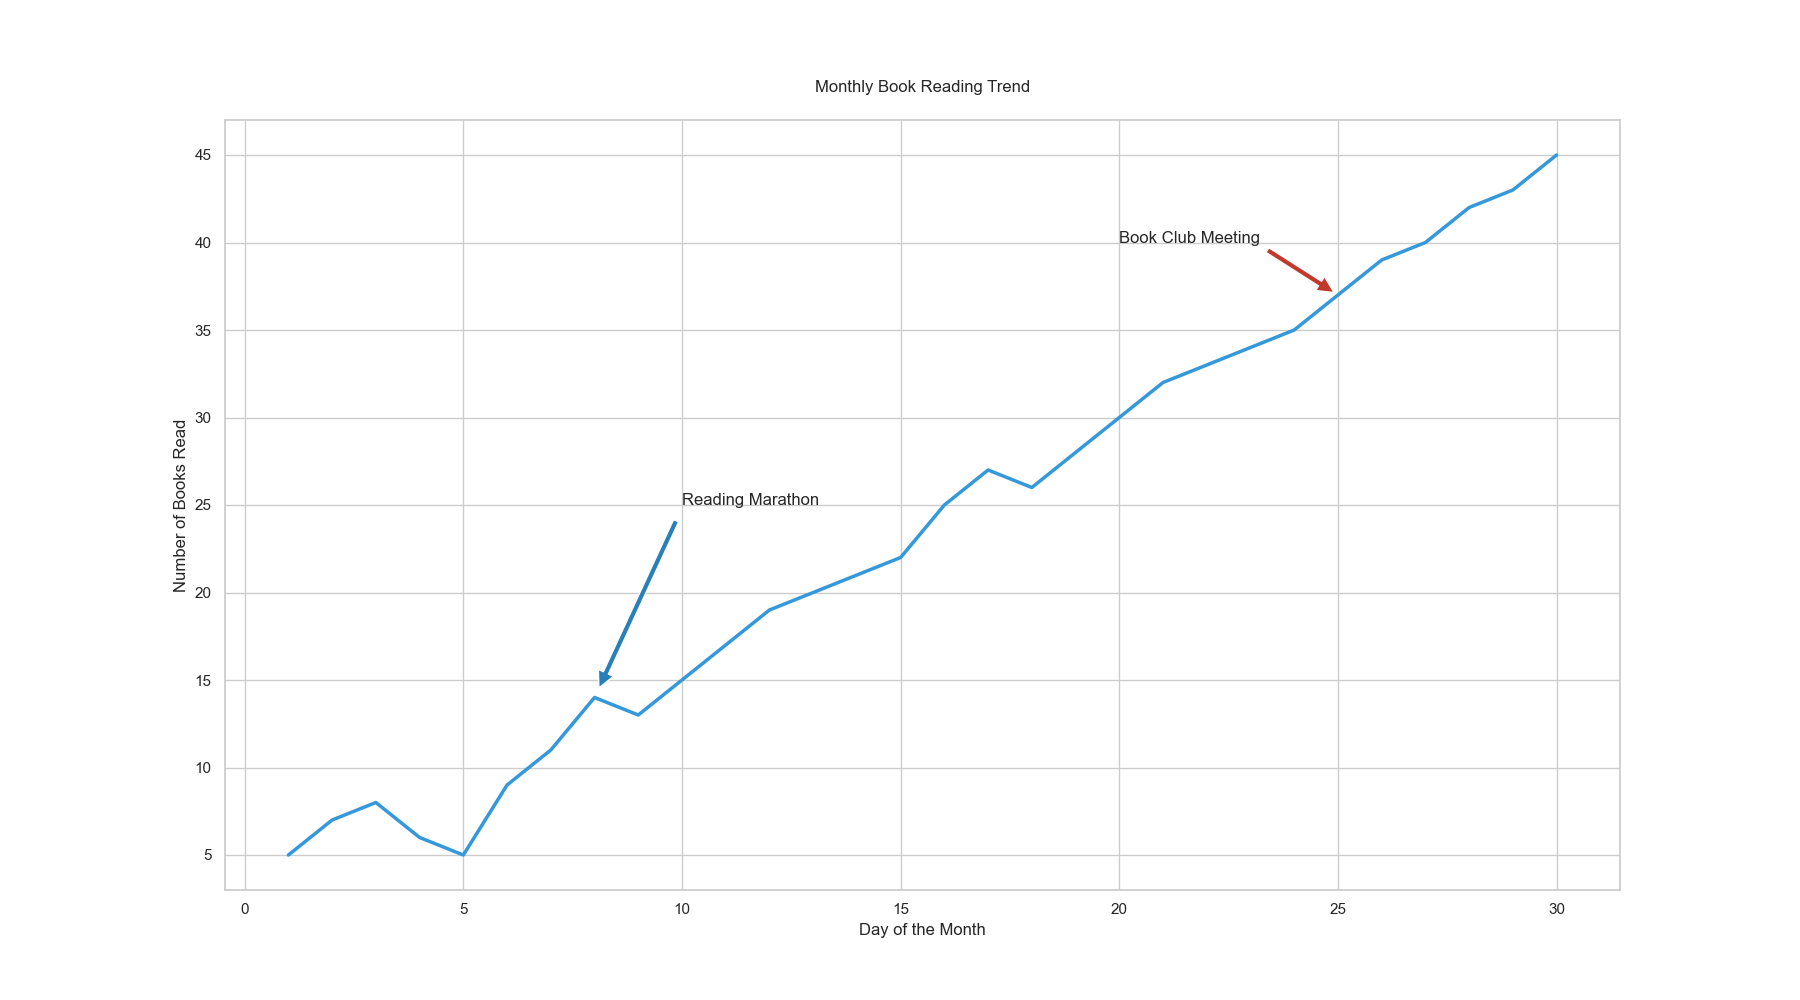

Data behind this chart, as committed beside it:
Day, BooksRead
1, 5
2, 7
3, 8
4, 6
5, 5
6, 9
7, 11
8, 14
9, 13
10, 15
11, 17
12, 19
13, 20
14, 21
15, 22
16, 25
17, 27
18, 26
19, 28
20, 30
21, 32
22, 33
23, 34
24, 35
25, 37
26, 39
27, 40
28, 42
29, 43
30, 45
